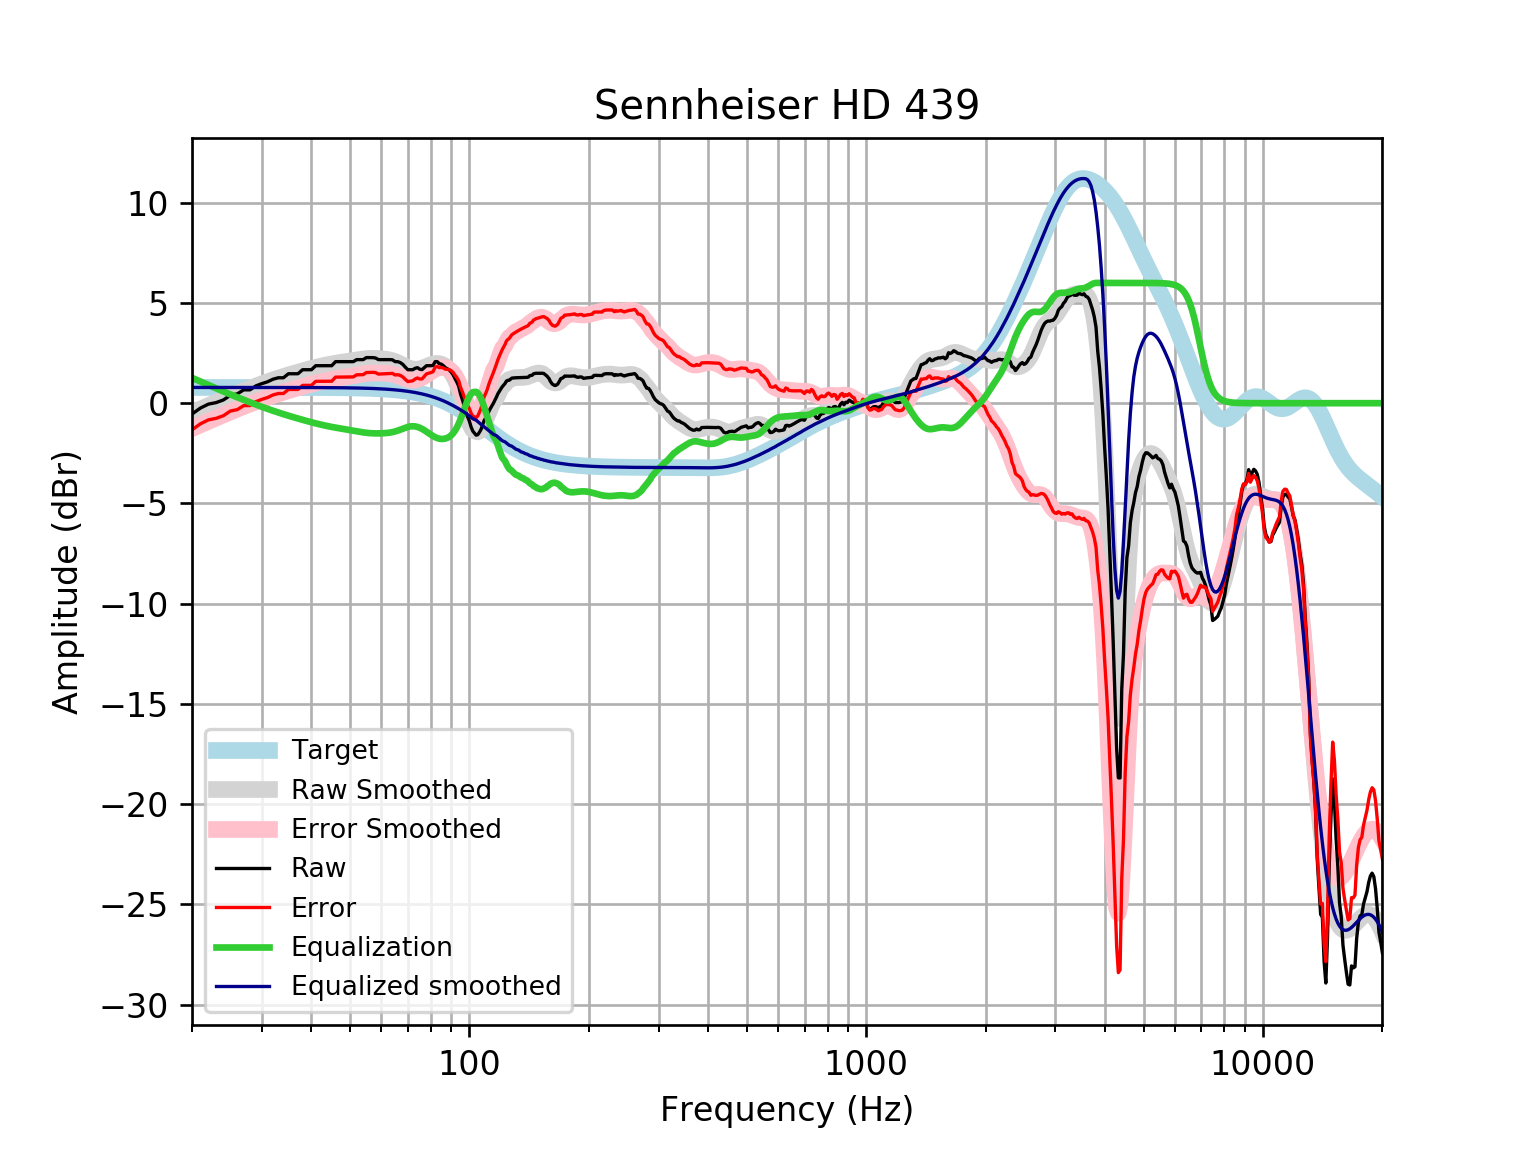

The table this chart was drawn from, first rows:
frequency, raw, error, smoothed, error_smoothed, equalization, equalized_raw, equalized_smoothed, target
20, -0.5423, -1.328, -0.4799, -1.266, 1.266, 0.7235, 0.7859, 0.7859
21, -0.2438, -1.03, -0.2956, -1.081, 1.081, 0.8376, 0.7859, 0.7859
22, -0.046, -0.8318, -0.1203, -0.9061, 0.9061, 0.8601, 0.7859, 0.7858
23, 0.02972, -0.7561, 0.04595, -0.7399, 0.7399, 0.7696, 0.7858, 0.7858
24, 0.1617, -0.6241, 0.2031, -0.5827, 0.5827, 0.7444, 0.7858, 0.7858
25, 0.3961, -0.3897, 0.3507, -0.435, 0.435, 0.8311, 0.7857, 0.7857
26, 0.4634, -0.3222, 0.4895, -0.2962, 0.2962, 0.7596, 0.7857, 0.7857
27, 0.6646, -0.121, 0.6198, -0.1657, 0.1657, 0.8303, 0.7856, 0.7856
28, 0.6661, -0.1193, 0.7424, -0.04305, 0.04305, 0.7092, 0.7855, 0.7855
29, 0.8657, 0.08039, 0.8578, 0.0724, -0.0724, 0.7933, 0.7854, 0.7854
30, 0.9772, 0.192, 0.966, 0.1808, -0.1808, 0.7964, 0.7852, 0.7852
31, 1.067, 0.2819, 1.067, 0.2823, -0.2823, 0.7846, 0.785, 0.785
32, 1.196, 0.4111, 1.162, 0.377, -0.377, 0.819, 0.7848, 0.7848
33, 1.268, 0.4835, 1.25, 0.4652, -0.4652, 0.8029, 0.7846, 0.7846
34, 1.268, 0.4838, 1.332, 0.5474, -0.5474, 0.7206, 0.7843, 0.7843
35, 1.469, 0.6853, 1.408, 0.6245, -0.6245, 0.8447, 0.7839, 0.7839
36, 1.469, 0.6857, 1.481, 0.6971, -0.6971, 0.7721, 0.7835, 0.7835
37, 1.469, 0.6862, 1.549, 0.7659, -0.7659, 0.7032, 0.783, 0.783
38, 1.67, 0.8879, 1.614, 0.8313, -0.8313, 0.839, 0.7824, 0.7824
39, 1.67, 0.8886, 1.675, 0.8933, -0.8933, 0.7771, 0.7818, 0.7818
40, 1.67, 0.8893, 1.733, 0.9517, -0.9517, 0.7186, 0.781, 0.781
41, 1.87, 1.09, 1.787, 1.006, -1.006, 0.8634, 0.7801, 0.7801
42, 1.871, 1.092, 1.836, 1.057, -1.057, 0.8144, 0.7791, 0.7791
43, 1.871, 1.094, 1.882, 1.104, -1.104, 0.7677, 0.778, 0.7779
44, 1.871, 1.095, 1.923, 1.146, -1.146, 0.7252, 0.7766, 0.7766
45, 1.871, 1.096, 1.96, 1.185, -1.185, 0.6865, 0.7752, 0.7751
46, 2.073, 1.299, 1.994, 1.22, -1.22, 0.8525, 0.7735, 0.7734
47, 2.073, 1.301, 2.024, 1.252, -1.252, 0.8203, 0.7715, 0.7715
48, 2.073, 1.303, 2.052, 1.283, -1.283, 0.79, 0.7694, 0.7694
49, 2.073, 1.306, 2.079, 1.312, -1.312, 0.7606, 0.767, 0.767
50, 2.073, 1.308, 2.106, 1.341, -1.341, 0.7313, 0.7643, 0.7642
51, 2.073, 1.311, 2.132, 1.371, -1.371, 0.7016, 0.7612, 0.7612
52, 2.173, 1.415, 2.159, 1.401, -1.401, 0.7724, 0.7579, 0.7578
53, 2.173, 1.419, 2.184, 1.43, -1.43, 0.7436, 0.7541, 0.7541
54, 2.173, 1.423, 2.206, 1.456, -1.456, 0.7176, 0.7499, 0.7499
55, 2.274, 1.529, 2.222, 1.477, -1.477, 0.7966, 0.7453, 0.7453
56, 2.274, 1.534, 2.233, 1.493, -1.493, 0.7807, 0.7402, 0.7401
57, 2.274, 1.539, 2.237, 1.503, -1.503, 0.7709, 0.7345, 0.7345
58, 2.256, 1.527, 2.235, 1.507, -1.507, 0.7485, 0.7283, 0.7283
59, 2.173, 1.452, 2.228, 1.507, -1.507, 0.6664, 0.7215, 0.7215
60, 2.173, 1.459, 2.217, 1.503, -1.503, 0.6701, 0.714, 0.714
61, 2.173, 1.467, 2.202, 1.496, -1.496, 0.6772, 0.7058, 0.7058
62, 2.173, 1.476, 2.182, 1.485, -1.485, 0.6882, 0.6969, 0.6969
63, 2.173, 1.486, 2.155, 1.468, -1.468, 0.7049, 0.6871, 0.6871
64, 2.163, 1.487, 2.12, 1.444, -1.444, 0.7194, 0.6765, 0.6765
65, 2.073, 1.408, 2.076, 1.411, -1.411, 0.6621, 0.665, 0.665
66, 2.073, 1.42, 2.021, 1.369, -1.369, 0.7041, 0.6525, 0.6525
67, 2.024, 1.385, 1.959, 1.32, -1.32, 0.7041, 0.639, 0.639
68, 1.932, 1.307, 1.894, 1.269, -1.269, 0.6624, 0.6244, 0.6244
69, 1.791, 1.183, 1.831, 1.222, -1.222, 0.5694, 0.6087, 0.6087
70, 1.67, 1.079, 1.775, 1.183, -1.183, 0.487, 0.5918, 0.5918
71, 1.67, 1.097, 1.732, 1.158, -1.158, 0.5123, 0.5736, 0.5736
72, 1.67, 1.116, 1.704, 1.149, -1.149, 0.5209, 0.5541, 0.5541
73, 1.74, 1.206, 1.692, 1.159, -1.159, 0.5809, 0.5333, 0.5333
74, 1.771, 1.26, 1.696, 1.185, -1.185, 0.5857, 0.511, 0.511
75, 1.693, 1.206, 1.715, 1.228, -1.228, 0.4655, 0.4873, 0.4873
76, 1.674, 1.212, 1.746, 1.284, -1.284, 0.391, 0.462, 0.4621
77, 1.771, 1.336, 1.785, 1.35, -1.35, 0.4213, 0.4352, 0.4353
78, 1.871, 1.465, 1.829, 1.423, -1.423, 0.4489, 0.4068, 0.4068
79, 1.871, 1.495, 1.875, 1.498, -1.498, 0.3733, 0.3767, 0.3768
... 553 more rows
